Run: headless pygame with SDL's dummy video driver; simulated clock (each Clock.tick advances the game by its frame time, no real sleeping); random seed 0; keys injected as events and as key.get_pressed() state; no mouse input.
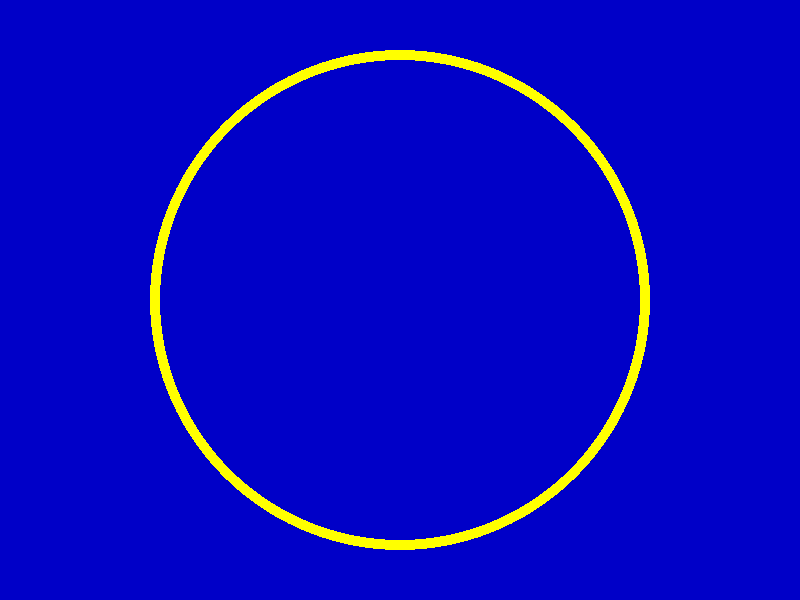
Frame 1 of 2 · flips 1–60 · no input
Frame 2 of 2 · flips 61–180 · tapped SPACE, RETURN · held RIGHT (→), D (game ended) · screen unchanged from frame 1, image omitted

The pygame program that drew these frames:

import sys
import pygame
from pygame.locals import *

pygame.init()
white = 255, 255, 255
blue = 0, 0, 126
screen = pygame.display.set_mode((800, 600))
pygame.display.set_caption('Drawing Circles')

while True:

    for event in pygame.event.get():
        if event.type in (QUIT, KEYDOWN):
            pygame.quit()
            sys.exit(0)

    screen.fill((0, 0, 200))
    color = 255, 255, 0
    postion = 400, 300
    radius = 250
    width = 10
    pygame.draw.circle(screen, color, postion, radius, width)

    pygame.display.update()
